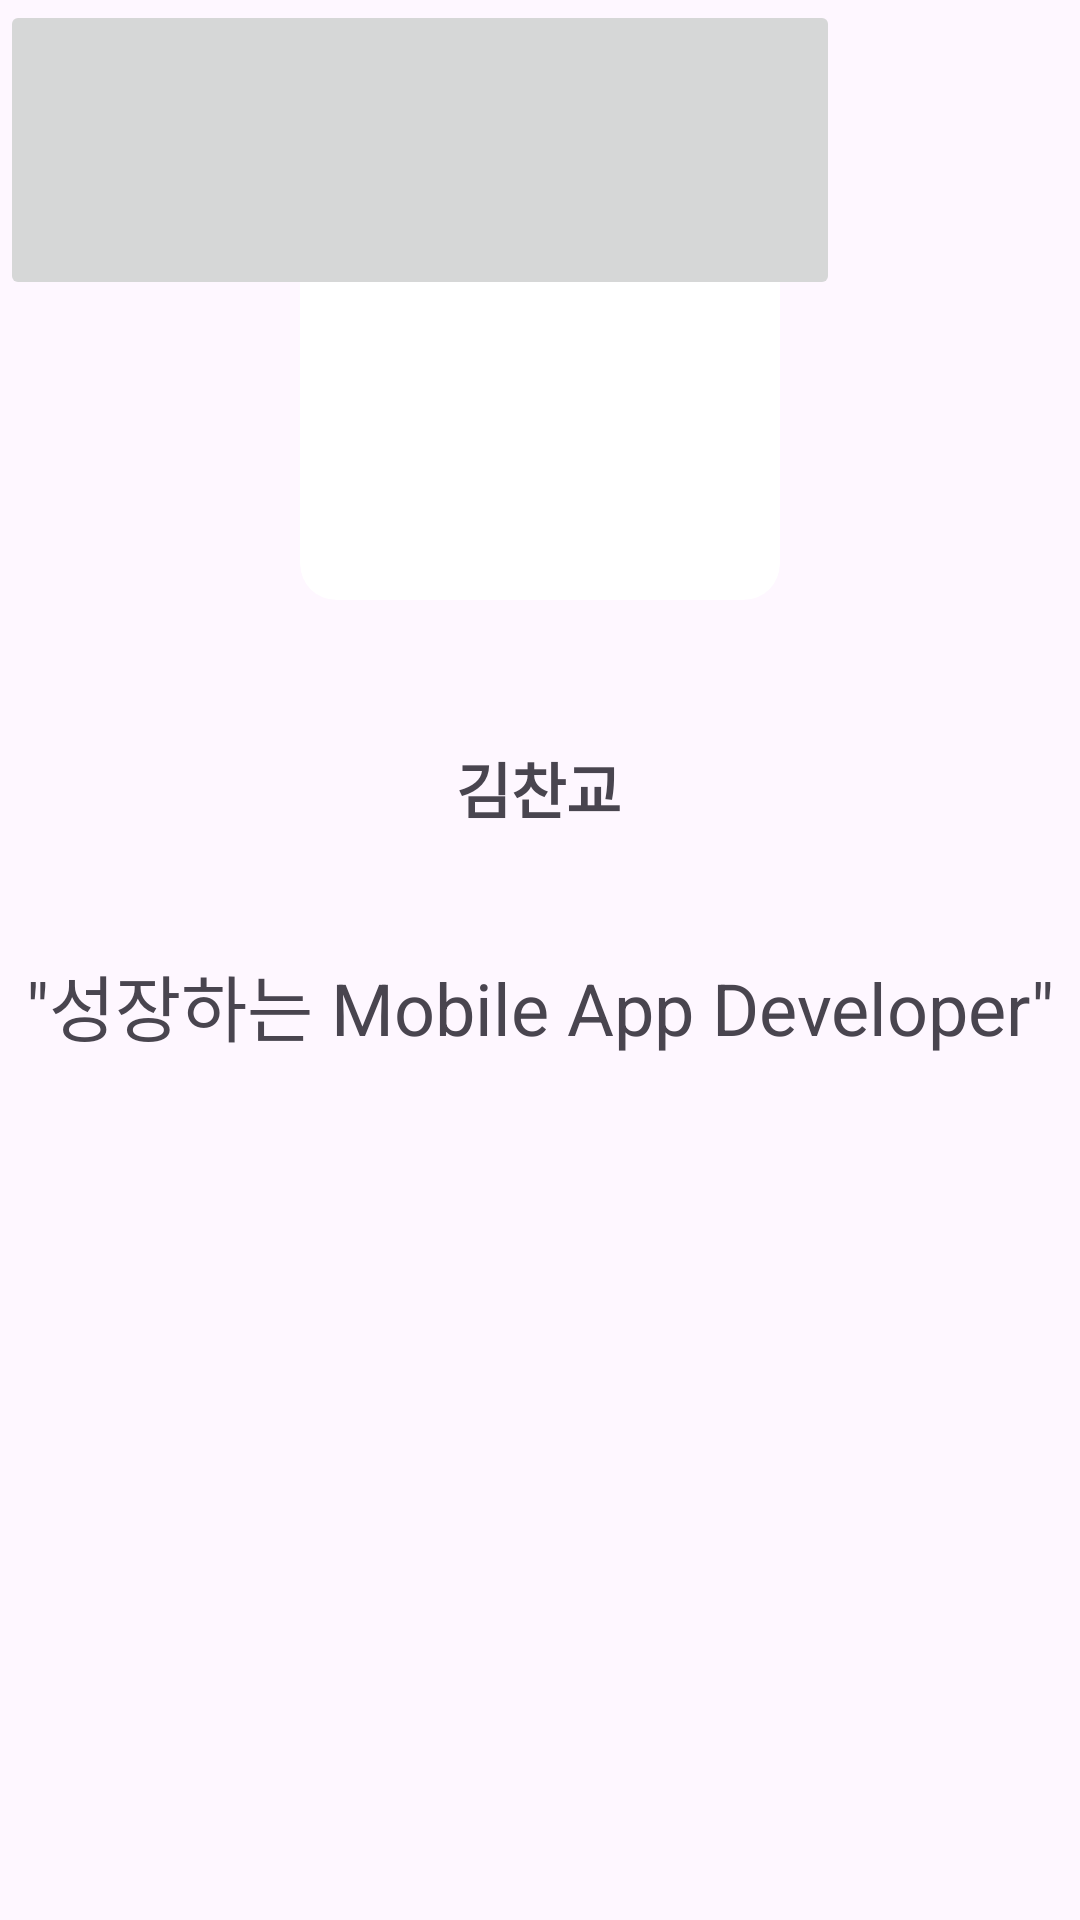

Layout XML and referenced resources for this Android screen:
<!-- AndroidManifest.xml: application theme Theme.Team300 -->
<!-- res/layout/activity_profile1.xml -->
<?xml version="1.0" encoding="utf-8"?>
<androidx.constraintlayout.widget.ConstraintLayout xmlns:android="http://schemas.android.com/apk/res/android"
    xmlns:app="http://schemas.android.com/apk/res-auto"
    xmlns:tools="http://schemas.android.com/tools"
    android:layout_width="match_parent"
    android:layout_height="match_parent"
    tools:context=".ProfileActivity1">

    <androidx.cardview.widget.CardView
    android:id="@+id/profileCardView"
    android:layout_width="160dp"
    android:layout_height="160dp"
    android:layout_marginTop="40dp"
    app:cardCornerRadius="12dp"
    app:cardElevation="0dp"
    app:layout_constraintEnd_toEndOf="parent"
    app:layout_constraintStart_toStartOf="parent"
    app:layout_constraintTop_toTopOf="parent">

        <androidx.appcompat.widget.AppCompatImageView
            android:layout_width="match_parent"
            android:layout_height="match_parent"
            android:scaleType="centerCrop"
            android:scaleY="-1"
            app:srcCompat="@drawable/bettor_profile"/>

    </androidx.cardview.widget.CardView>

    <TextView
        android:id="@+id/nametextView"
        android:layout_width="wrap_content"
        android:layout_height="wrap_content"
        android:layout_marginTop="48dp"
        android:text="김찬교"
        android:textSize="20sp"
        android:textStyle="bold"
        app:layout_constraintEnd_toEndOf="parent"
        app:layout_constraintHorizontal_bias="0.498"
        app:layout_constraintStart_toStartOf="parent"
        app:layout_constraintTop_toBottomOf="@+id/profileCardView" />

    <TextView
        android:id="@+id/textView5"
        android:layout_width="wrap_content"
        android:layout_height="wrap_content"
        android:layout_marginTop="40dp"
        android:text="&quot;성장하는 Mobile App Developer&quot;"
        android:textSize="24sp"
        app:layout_constraintEnd_toEndOf="parent"
        app:layout_constraintHorizontal_bias="0.492"
        app:layout_constraintStart_toStartOf="parent"
        app:layout_constraintTop_toBottomOf="@+id/nametextView" />

    <ImageButton
        android:id="@+id/linkedinImageButton"
        android:layout_width="280dp"
        android:layout_height="100dp"
        android:scaleType="fitXY"
        tools:layout_editor_absoluteX="65dp"
        tools:layout_editor_absoluteY="408dp"
        tools:srcCompat="@drawable/camp_1_linkedinbtn" />

</androidx.constraintlayout.widget.ConstraintLayout>
<!-- resources referenced by this layout -->
<resources>
  <!-- drawable camp_1_linkedinbtn: jpeg bitmap (drawable, 8372 bytes) -->
  <style name="Theme.Team300" parent="Base.Theme.Team300" />
  <style name="Base.Theme.Team300" parent="Theme.Material3.DayNight.NoActionBar">
          <item name="android:windowSplashScreenAnimatedIcon" tools:targetApi="S">@android:color/transparent</item>
          
          
      </style>
</resources>
